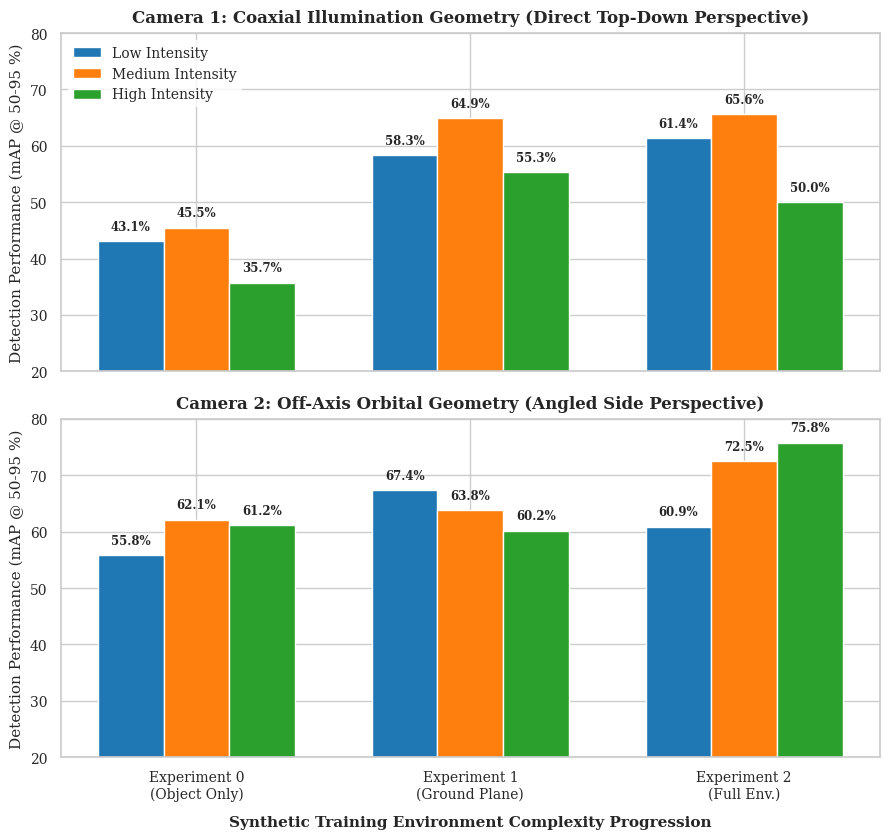

Recreate this plot in Python. (Note: this script raises an exception after producing the figure.)
cam1_exp0 = [43.1, 45.5, 35.7]  # Exp0 L1, M1, H1
cam1_exp1 = [58.3, 64.9, 55.3]  # Exp1 L1, M1, H1
cam1_exp2 = [61.4, 65.6, 50.0]  # Exp2 L1, M1, H1

# Camera 2: Off-Axis Orbital Geometry (Angled Side View)
cam2_exp0 = [55.8, 62.1, 61.2]  # Exp0 L2, M2, H2
cam2_exp1 = [67.4, 63.8, 60.2]  # Exp1 L2, M2, H2
cam2_exp2 = [60.9, 72.5, 75.8]  # Exp2 L2, M2, H2

import matplotlib.pyplot as plt
import numpy as np
import seaborn as sns

# Apply clean academic typesetting
sns.set_theme(style="whitegrid")
plt.rcParams.update({
    "font.family": "serif",
    "font.size": 10,
    "axes.labelsize": 11,
    "axes.titlesize": 12,
    "xtick.labelsize": 10,
    "ytick.labelsize": 10,
    "legend.fontsize": 10
})

# 1. Corrected Data Arrays (Ordered strictly: [Low, Medium, High] per experiment)
# Camera 1: Coaxial Illumination Geometry (Direct Top-Down View)
cam1_exp0 = [43.1, 45.5, 35.7]  # Exp0 L1, M1, H1
cam1_exp1 = [58.3, 64.9, 55.3]  # Exp1 L1, M1, H1
cam1_exp2 = [61.4, 65.6, 50.0]  # Exp2 L1, M1, H1

# Camera 2: Off-Axis Orbital Geometry (Angled Side View)
cam2_exp0 = [55.8, 62.1, 61.2]  # Exp0 L2, M2, H2
cam2_exp1 = [67.4, 63.8, 60.2]  # Exp1 L2, M2, H2
cam2_exp2 = [60.9, 72.5, 75.8]  # Exp2 L2, M2, H2

# X-axis master categories mapped chronologically
categories = ["Experiment 0\n(Object Only)", "Experiment 1\n(Ground Plane)", "Experiment 2\n(Full Env.)"]
x_indices = np.arange(len(categories))
bar_width = 0.24

# 2. Setup a clean 2-Panel Stacked Vertically Layout
fig, (ax1, ax2) = plt.subplots(2, 1, figsize=(9, 8.5), sharex=True)
colors = ["#1f77b4", "#ff7f0e", "#2ca02c"]  # [Low = Blue, Medium = Orange, High = Green]


def render_panel(ax, low_data, med_data, high_data, title):
    # Render bars side-by-side inside each experiment category block
    b1 = ax.bar(x_indices - bar_width, low_data, bar_width, label="Low Intensity", color=colors[0])
    b2 = ax.bar(x_indices, med_data, bar_width, label="Medium Intensity", color=colors[1])
    b3 = ax.bar(x_indices + bar_width, high_data, bar_width, label="High Intensity", color=colors[2])

    ax.set_title(title, fontweight="bold", pad=8)
    ax.set_ylabel("Detection Performance (mAP @ 50-95 %)", fontweight="medium")
    ax.set_ylim(20, 80)

    # Inject exact text labels on top of each bar for high legibility
    for series in [b1, b2, b3]:
        for bar in series:
            height = bar.get_height()
            ax.text(bar.get_x() + bar.get_width() / 2, height + 1.5, f"{height:.1f}%",
                    ha="center", va="bottom", fontsize=8.5, fontweight="semibold")


# Render Panel 1: Camera 1 (Top-Down View)
render_panel(ax1, [cam1_exp0[0], cam1_exp1[0], cam1_exp2[0]],
             [cam1_exp0[1], cam1_exp1[1], cam1_exp2[1]],
             [cam1_exp0[2], cam1_exp1[2], cam1_exp2[2]],
             "Camera 1: Coaxial Illumination Geometry (Direct Top-Down Perspective)")
ax1.legend(loc="upper left", frameon=True, facecolor="white", edgecolor="none")

# Render Panel 2: Camera 2 (Orbital View)
render_panel(ax2, [cam2_exp0[0], cam2_exp1[0], cam2_exp2[0]],
             [cam2_exp0[1], cam2_exp1[1], cam2_exp2[1]],
             [cam2_exp0[2], cam2_exp1[2], cam2_exp2[2]],
             "Camera 2: Off-Axis Orbital Geometry (Angled Side Perspective)")

# Set global layouts
ax2.set_xlabel("Synthetic Training Environment Complexity Progression", fontweight="bold", labelpad=10)
ax2.set_xticks(x_indices)
ax2.set_xticklabels(categories)

plt.tight_layout()
plt.savefig("images/master_experiment_comparison_fixed.pdf", dpi=300)
print("[Success] Re-exported 'master_experiment_comparison_fixed.pdf' with correct Low-Medium-High column tracking.")
